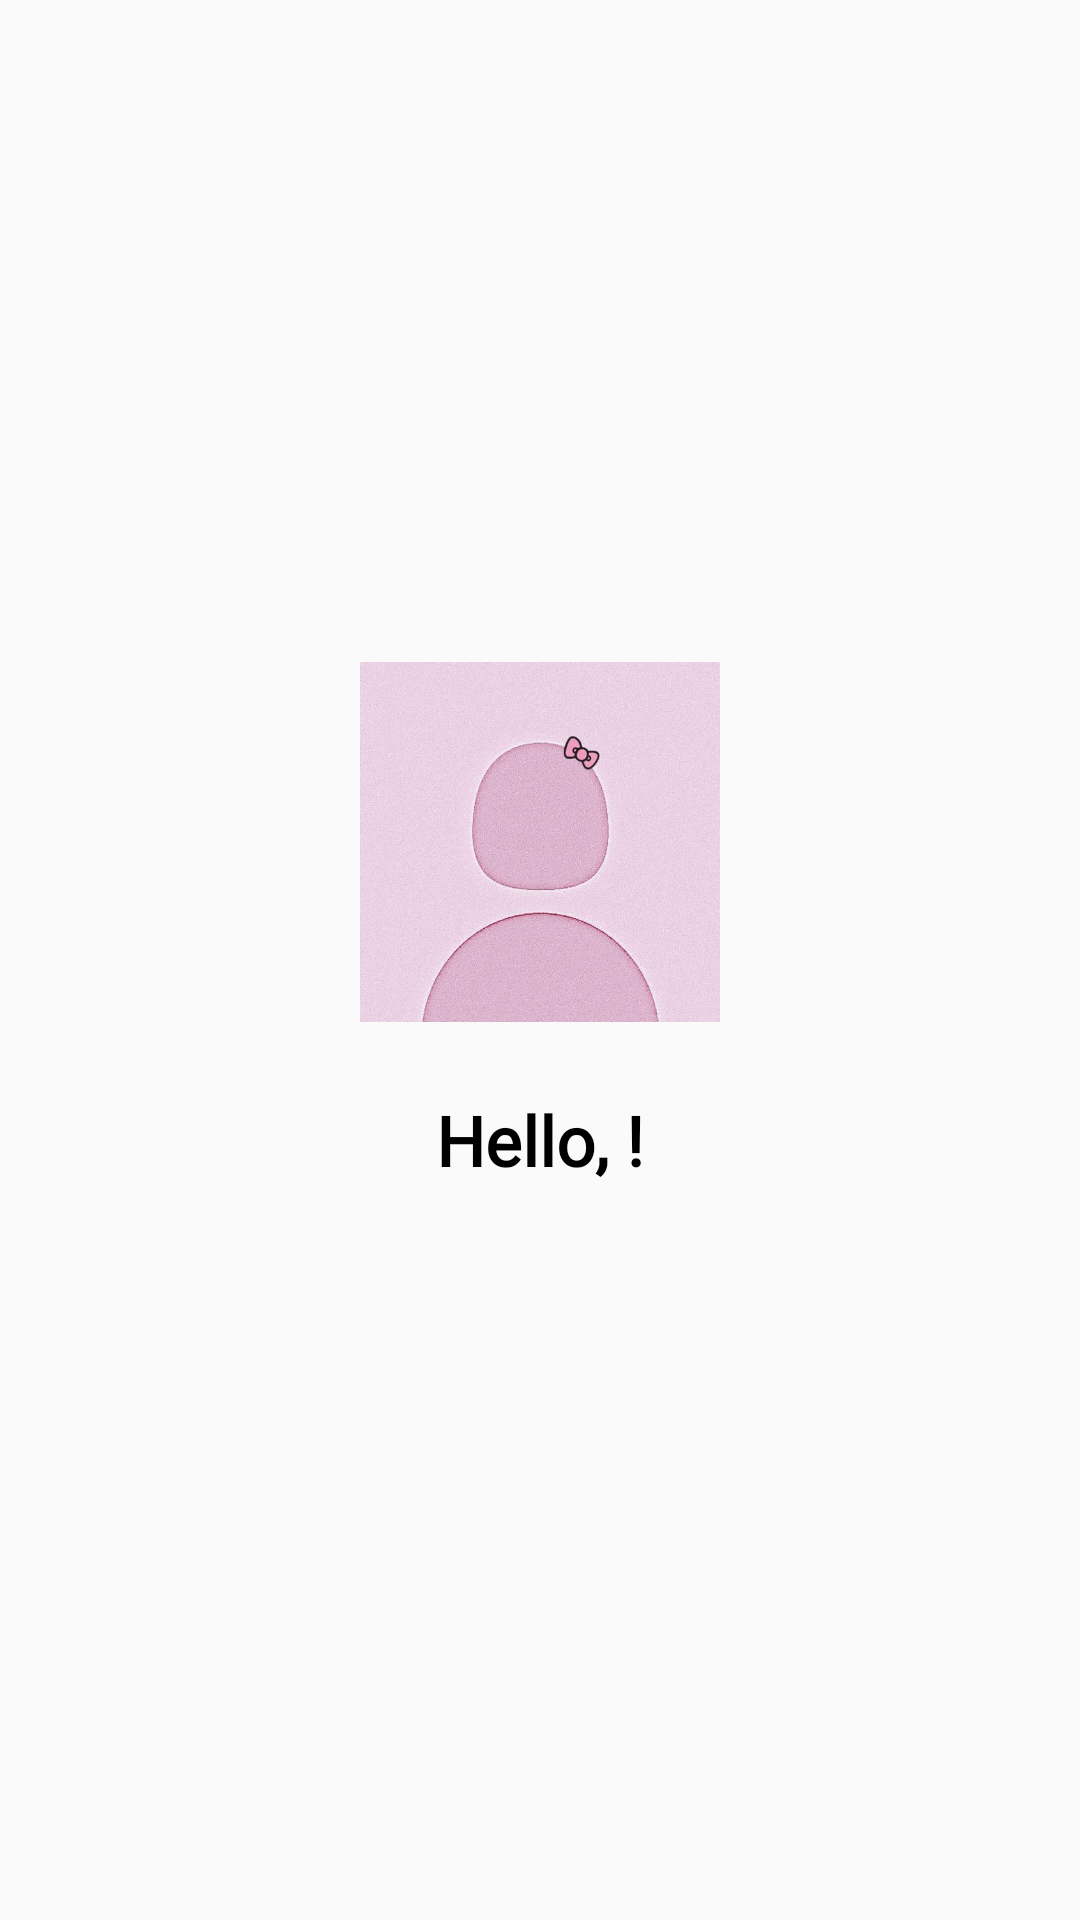

The Android layout XML behind this screen, and the referenced resources:
<!-- AndroidManifest.xml: application theme Theme.Projek_Final -->
<!-- res/layout/fragment_profile.xml -->
<?xml version="1.0" encoding="utf-8"?>
<FrameLayout xmlns:android="http://schemas.android.com/apk/res/android"
    xmlns:tools="http://schemas.android.com/tools"
    android:layout_width="match_parent"
    android:layout_height="match_parent"
    tools:context=".Fragment.ProfileFragment"
    android:background="@drawable/bg"
    android:padding="16dp">

    <LinearLayout
        android:layout_width="match_parent"
        android:layout_height="match_parent"
        android:orientation="vertical"
        android:gravity="center">

        <ImageView
            android:id="@+id/profile_image"
            android:layout_width="120dp"
            android:layout_height="120dp"
            android:layout_gravity="center"
            android:src="@drawable/foto_profil"
            android:contentDescription="@string/profile_image"
            android:layout_marginBottom="16dp"
            android:background="?attr/selectableItemBackgroundBorderless"
            android:clickable="true"
            android:focusable="true" />

        <TextView
            android:id="@+id/username_text_view"
            android:layout_width="match_parent"
            android:layout_height="wrap_content"
            android:layout_marginBottom="16dp"
            android:textSize="23sp"
            android:textColor="@android:color/black"
            android:gravity="center"
            android:padding="8dp"
            android:textStyle="bold"
            android:fontFamily="@font/amiko"
            android:text="Hello, !"/>

    </LinearLayout>

</FrameLayout>
<!-- resources referenced by this layout -->
<resources>
  <!-- drawable foto_profil: jpg bitmap (drawable, 53274 bytes) -->
  <string name="profile_image">Profile Image</string>
  <style name="Theme.Projek_Final" parent="Base.Theme.Projek_Final" />
  <style name="Base.Theme.Projek_Final" parent="Theme.AppCompat.Light.NoActionBar">
          
          
      </style>
</resources>
